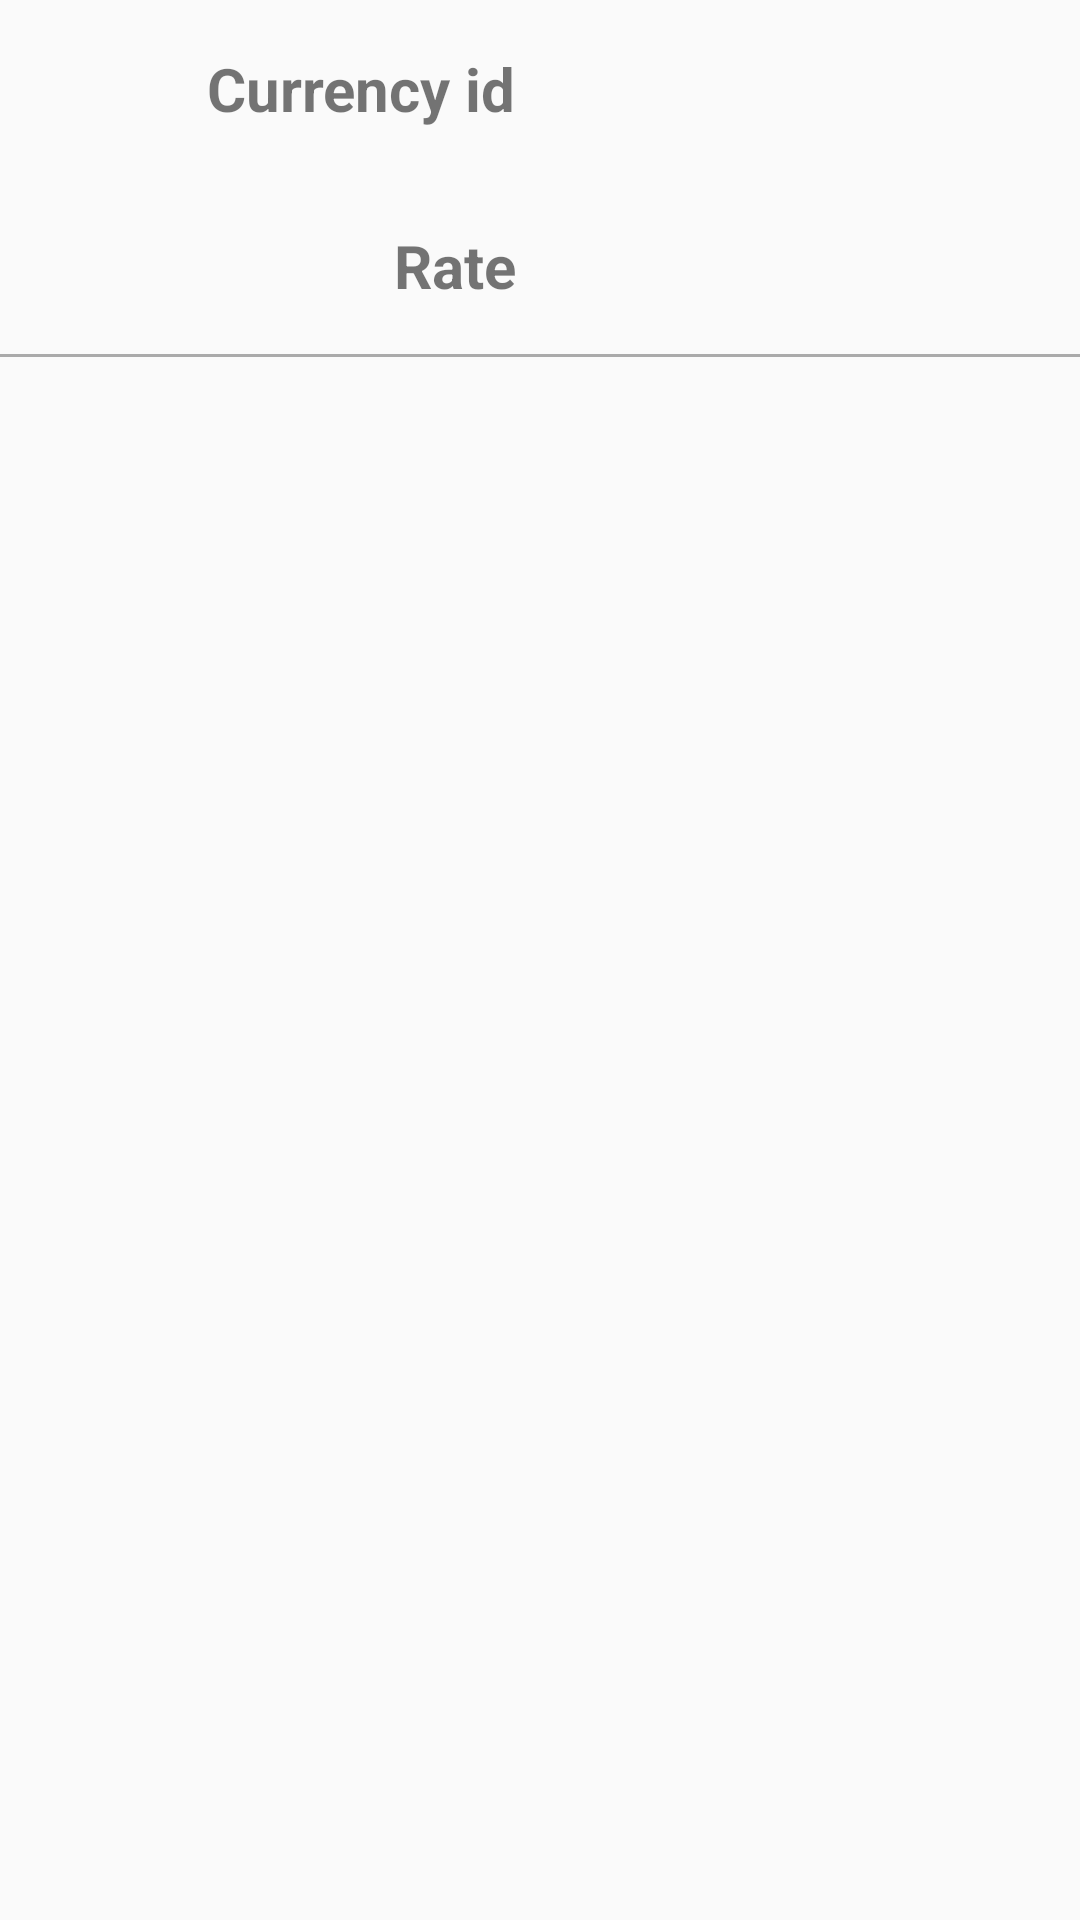

This screen was rendered from an Android layout file. Write that file and the resources it references.
<!-- AndroidManifest.xml: application theme AppTheme -->
<!-- res/layout/fragment_currency_detail.xml -->
<?xml version="1.0" encoding="utf-8"?>
<android.support.constraint.ConstraintLayout
    xmlns:android="http://schemas.android.com/apk/res/android"
    xmlns:app="http://schemas.android.com/apk/res-auto"
    xmlns:tools="http://schemas.android.com/tools"
    android:layout_width="match_parent"
    android:layout_height="match_parent"
    >

  <android.support.constraint.Guideline
      android:id="@+id/guideline"
      android:layout_width="wrap_content"
      android:layout_height="wrap_content"
      android:orientation="vertical"
      app:layout_constraintGuide_percent="0.50"
      />

  
  <TextView
      android:id="@+id/text_currency_id_label"
      android:layout_width="0dp"
      android:layout_height="wrap_content"
      android:paddingBottom="@dimen/padding_default"
      android:paddingEnd="@dimen/padding_half"
      android:paddingStart="@dimen/padding_half"
      android:paddingTop="@dimen/padding_default"
      android:text="@string/label_currency_id"
      android:textSize="@dimen/text_size_default"
      android:textStyle="bold"
      app:layout_constraintEnd_toStartOf="@+id/guideline"
      app:layout_constraintTop_toTopOf="parent"
      />

  <TextView
      android:id="@+id/text_currency_id"
      android:layout_width="0dp"
      android:layout_height="wrap_content"
      android:paddingBottom="@dimen/padding_default"
      android:paddingEnd="@dimen/padding_half"
      android:paddingStart="@dimen/padding_half"
      android:paddingTop="@dimen/padding_default"
      android:textSize="@dimen/text_size_default"
      app:layout_constraintStart_toEndOf="@+id/guideline"
      app:layout_constraintTop_toTopOf="parent"
      tools:text="124"
      />
  

  
  <TextView
      android:id="@+id/text_currency_rate_label"
      android:layout_width="0dp"
      android:layout_height="wrap_content"
      android:paddingBottom="@dimen/padding_default"
      android:paddingEnd="@dimen/padding_half"
      android:paddingStart="@dimen/padding_half"
      android:paddingTop="@dimen/padding_default"
      android:text="@string/label_currency_rate"
      android:textSize="@dimen/text_size_default"
      android:textStyle="bold"
      app:layout_constraintEnd_toStartOf="@+id/guideline"
      app:layout_constraintTop_toBottomOf="@+id/text_currency_id_label"
      />

  <TextView
      android:id="@+id/text_currency_rate"
      android:layout_width="0dp"
      android:layout_height="wrap_content"
      android:paddingBottom="@dimen/padding_default"
      android:paddingEnd="@dimen/padding_half"
      android:paddingStart="@dimen/padding_half"
      android:paddingTop="@dimen/padding_default"
      android:textSize="@dimen/text_size_default"
      app:layout_constraintStart_toEndOf="@+id/guideline"
      app:layout_constraintTop_toBottomOf="@+id/text_currency_id"
      tools:text="20.97934"
      />
  

  <View
      android:id="@+id/divider"
      android:layout_width="0dp"
      android:layout_height="@dimen/divider_size"
      android:background="@color/colorDivider"
      app:layout_constraintEnd_toEndOf="parent"
      app:layout_constraintStart_toStartOf="@dimen/padding_half"
      app:layout_constraintTop_toBottomOf="@+id/text_currency_rate_label"
      />

  <TextView
      android:id="@+id/text_exchange_date"
      android:layout_width="0dp"
      android:layout_height="wrap_content"
      android:gravity="center"
      android:padding="@dimen/padding_default"
      android:textSize="@dimen/text_size_default"
      app:layout_constraintEnd_toEndOf="parent"
      app:layout_constraintStart_toStartOf="parent"
      app:layout_constraintTop_toBottomOf="@+id/divider"
      tools:text="12/12/2019"
      />

</android.support.constraint.ConstraintLayout>
<!-- resources referenced by this layout -->
<resources>
  <color name="colorDivider">#AAAAAA</color>
  <dimen name="divider_size">1dp</dimen>
  <dimen name="padding_default">16dp</dimen>
  <dimen name="padding_half">8dp</dimen>
  <dimen name="text_size_default">20sp</dimen>
  <string name="label_currency_id">Currency id</string>
  <string name="label_currency_rate">Rate</string>
  <style name="AppTheme" parent="Theme.AppCompat.Light.DarkActionBar">
      
      <item name="colorPrimary">@color/colorPrimary</item>
      <item name="colorPrimaryDark">@color/colorPrimaryDark</item>
      <item name="colorAccent">@color/colorAccent</item>
    </style>
  <color name="colorPrimary">#008577</color>
  <color name="colorPrimaryDark">#00574B</color>
  <color name="colorAccent">#D81B60</color>
</resources>
